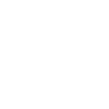
t = 0.00 s
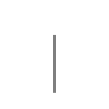
t = 0.50 s
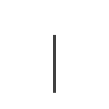
t = 0.75 s
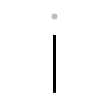
t = 1.25 s
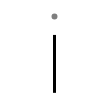
t = 1.50 s
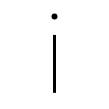
t = 2.00 s

The animated SVG that drew these frames (rendered in a browser with its animation timeline set to each time). Animation: 2 SMIL elements (animate=2); one cycle of 2.00 s.

<svg width="109px" height="109px" viewBox="0 0 px 109px" xmlns="http://www.w3.org/2000/svg" xmlns:xlink="http://www.w3.org/1999/xlink" xml:space="preserve" version="1.1"  baseProfile="full">
<path d="M54.5,34.93c0,5.35,0,50.54,0,57.91" style="fill:none;stroke:black;stroke-width:3;opacity:0">
  <animate attributeType="CSS" attributeName="opacity" from="0" to="1" begin="0s" dur="1s" repeatCount="Indefinite" fill="freeze" />
</path>
<path d="M54.5,15 c -0.83,0 -1.5,0.67 -1.5,1.5 0,0.83 0.67,1.5 1.5,1.5 0.83,0 1.5,-0.67 1.5,-1.5 0,-0.83 -0.67,-1.5 -1.5,-1.5" style="fill:none;stroke:black;stroke-width:3;opacity:0">
  <animate attributeType="CSS" attributeName="opacity" from="0" to="1" begin="1s" dur="1s" repeatCount="Indefinite" fill="freeze" />
</path>
</svg>
